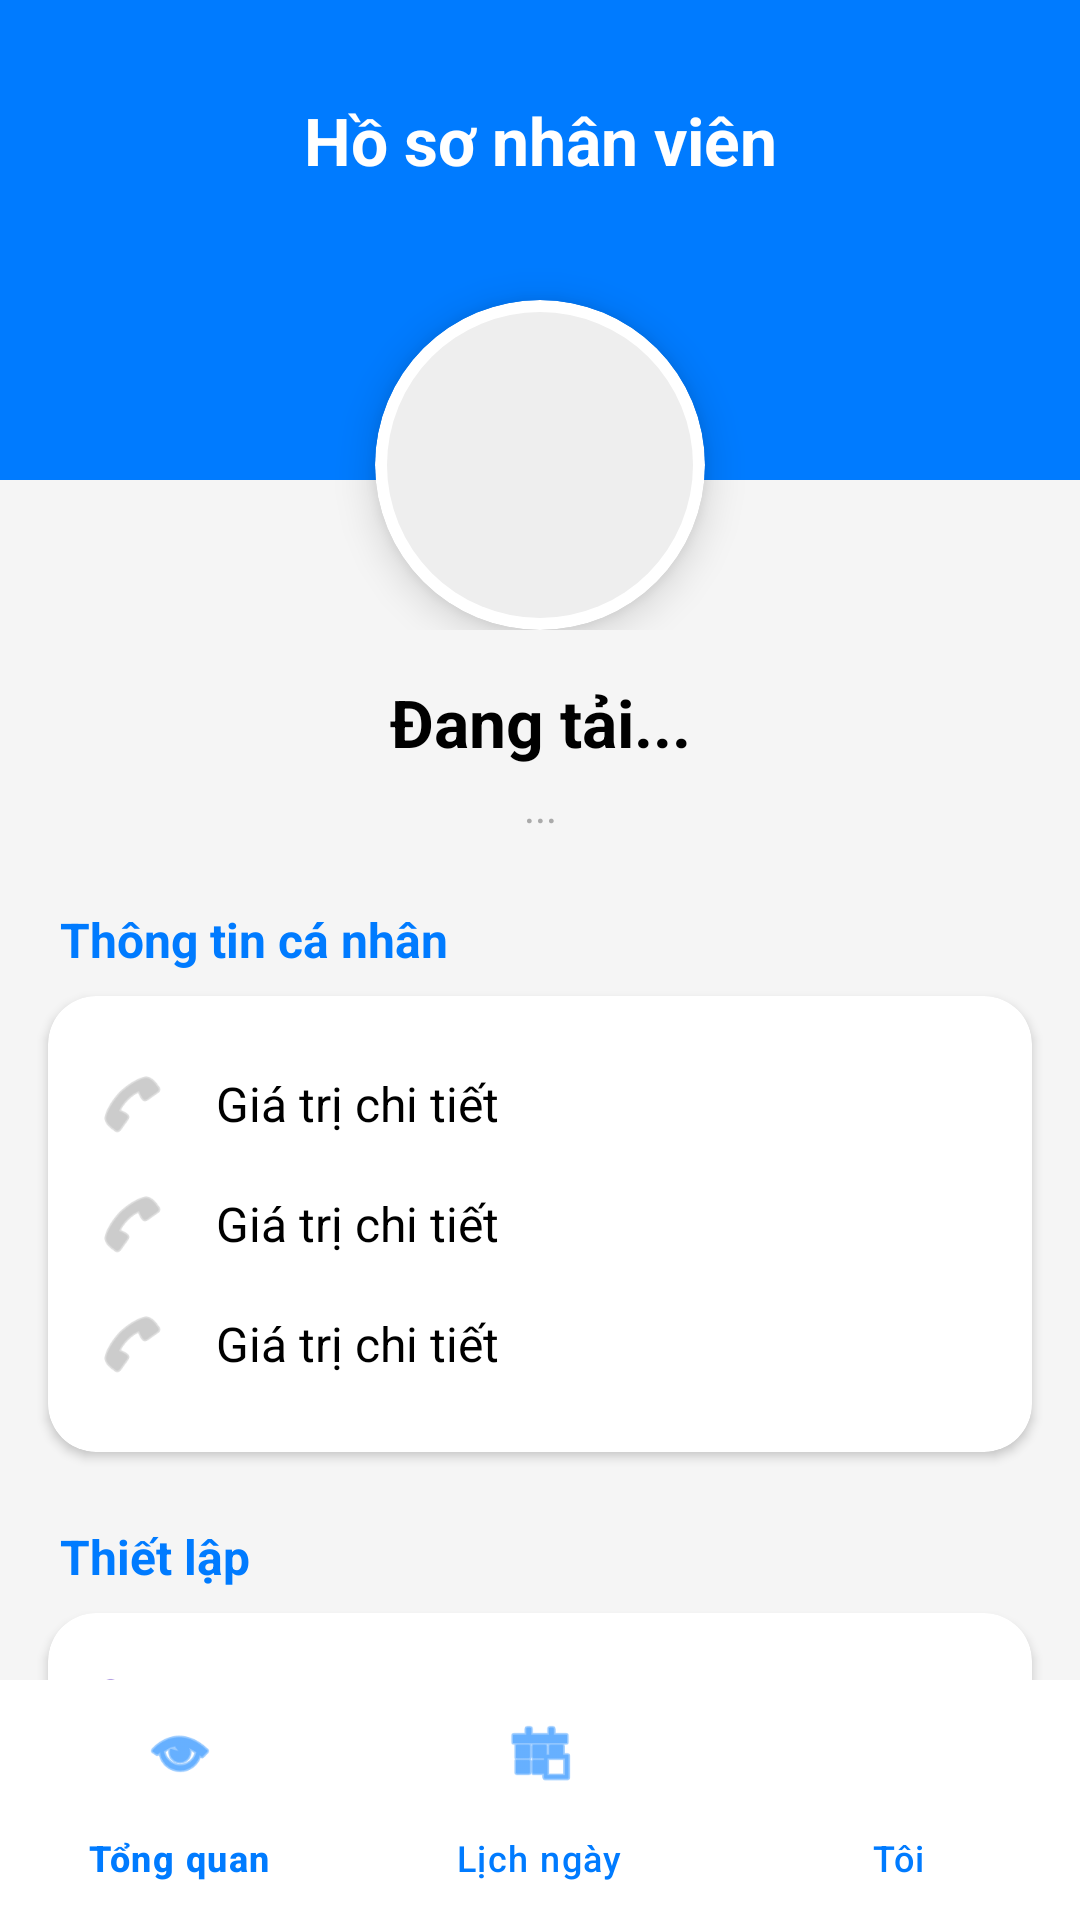

Reconstruct the res/layout file that produces this screen, plus the resources it refers to.
<!-- AndroidManifest.xml: application theme Theme.NhaKhoaApp -->
<!-- res/layout/activity_staff_profile.xml -->
<?xml version="1.0" encoding="utf-8"?>
<androidx.constraintlayout.widget.ConstraintLayout xmlns:android="http://schemas.android.com/apk/res/android"
        xmlns:app="http://schemas.android.com/apk/res-auto"
        xmlns:tools="http://schemas.android.com/tools"
        android:layout_width="match_parent"
        android:layout_height="match_parent"
        android:background="#F5F5F5"
        tools:context=".activities_staff.StaffProfileActivity">

    <ScrollView
            android:layout_width="match_parent"
            android:layout_height="0dp"
            android:overScrollMode="never"
            android:scrollbars="none"
            app:layout_constraintBottom_toTopOf="@id/bottom_nav_menu_doctor"
            app:layout_constraintTop_toTopOf="parent">

        <LinearLayout
                android:layout_width="match_parent"
                android:layout_height="wrap_content"
                android:orientation="vertical"
                android:paddingBottom="24dp">

            
            <androidx.constraintlayout.widget.ConstraintLayout
                    android:layout_width="match_parent"
                    android:layout_height="wrap_content"
                    android:layout_marginBottom="16dp">

                
                <View
                        android:id="@+id/view_header_bg"
                        android:layout_width="match_parent"
                        android:layout_height="160dp"
                        android:background="@color/primary_blue"
                        app:layout_constraintTop_toTopOf="parent" />

                <TextView
                        android:layout_width="wrap_content"
                        android:layout_height="wrap_content"
                        android:layout_marginTop="32dp"
                        android:text="Hồ sơ nhân viên"
                        android:textColor="@android:color/white"
                        android:textSize="22sp"
                        android:textStyle="bold"
                        app:layout_constraintEnd_toEndOf="parent"
                        app:layout_constraintStart_toStartOf="parent"
                        app:layout_constraintTop_toTopOf="parent" />

                
                <androidx.cardview.widget.CardView
                        android:id="@+id/card_avatar"
                        android:layout_width="110dp"
                        android:layout_height="110dp"
                        android:layout_marginTop="100dp"
                        app:cardBackgroundColor="@android:color/white"
                        app:cardCornerRadius="55dp"
                        app:cardElevation="8dp"
                        app:layout_constraintEnd_toEndOf="parent"
                        app:layout_constraintStart_toStartOf="parent"
                        app:layout_constraintTop_toTopOf="parent">

                    <ImageView
                            android:id="@+id/img_avatar"
                            android:layout_width="match_parent"
                            android:layout_height="match_parent"
                            android:layout_margin="4dp"
                            android:background="@drawable/bg_circle_icon"
                            android:backgroundTint="#EEEEEE"
                            android:contentDescription="Avatar"
                            android:scaleType="centerCrop"
                            android:src="@drawable/ic_student" /> 
                </androidx.cardview.widget.CardView>

            </androidx.constraintlayout.widget.ConstraintLayout>

            
            <TextView
                    android:id="@+id/tv_user_name"
                    android:layout_width="match_parent"
                    android:layout_height="wrap_content"
                    android:gravity="center"
                    android:text="Đang tải..."
                    android:textColor="@android:color/black"
                    android:textSize="22sp"
                    android:textStyle="bold" />

            <TextView
                    android:id="@+id/tv_user_id"
                    android:layout_width="match_parent"
                    android:layout_height="wrap_content"
                    android:layout_marginTop="4dp"
                    android:gravity="center"
                    android:text="..."
                    android:textColor="@android:color/darker_gray"
                    android:textSize="14sp" />

            
            <TextView
                    android:layout_width="wrap_content"
                    android:layout_height="wrap_content"
                    android:layout_marginStart="20dp"
                    android:layout_marginTop="24dp"
                    android:layout_marginBottom="8dp"
                    android:text="Thông tin cá nhân"
                    android:textColor="@color/primary_blue"
                    android:textSize="16sp"
                    android:textStyle="bold" />

            <androidx.cardview.widget.CardView
                    android:layout_width="match_parent"
                    android:layout_height="wrap_content"
                    android:layout_marginHorizontal="16dp"
                    app:cardBackgroundColor="@android:color/white"
                    app:cardCornerRadius="16dp"
                    app:cardElevation="2dp">

                <LinearLayout
                        android:layout_width="match_parent"
                        android:layout_height="wrap_content"
                        android:orientation="vertical"
                        android:padding="16dp">

                    <include
                            android:id="@+id/detail_phone"
                            layout="@layout/item_profile_detail" />

                    <include
                            android:id="@+id/detail_dob"
                            layout="@layout/item_profile_detail" />





                    <include
                            android:id="@+id/detail_address"
                            layout="@layout/item_profile_detail" />
                </LinearLayout>
            </androidx.cardview.widget.CardView>

            
            <TextView
                    android:layout_width="wrap_content"
                    android:layout_height="wrap_content"
                    android:layout_marginStart="20dp"
                    android:layout_marginTop="24dp"
                    android:layout_marginBottom="8dp"
                    android:text="Thiết lập"
                    android:textColor="@color/primary_blue"
                    android:textSize="16sp"
                    android:textStyle="bold" />

            <androidx.cardview.widget.CardView
                    android:layout_width="match_parent"
                    android:layout_height="wrap_content"
                    android:layout_marginHorizontal="16dp"
                    app:cardBackgroundColor="@android:color/white"
                    app:cardCornerRadius="16dp"
                    app:cardElevation="2dp">

                <LinearLayout
                        android:layout_width="match_parent"
                        android:layout_height="wrap_content"
                        android:orientation="vertical"
                        android:paddingVertical="8dp">











                    <include
                            android:id="@+id/menu_change_password"
                            layout="@layout/item_profile_menu" />

                    <View
                            android:layout_width="match_parent"
                            android:layout_height="1dp"
                            android:layout_marginHorizontal="56dp"
                            android:background="#F0F0F0" />

                    <include
                            android:id="@+id/menu_logout"
                            layout="@layout/item_profile_menu" />

                </LinearLayout>
            </androidx.cardview.widget.CardView>

        </LinearLayout>
    </ScrollView>

    
    <com.google.android.material.bottomnavigation.BottomNavigationView
            android:id="@+id/bottom_nav_menu_doctor"
            android:layout_width="match_parent"
            android:layout_height="wrap_content"
            android:background="@android:color/white"
            app:elevation="8dp"
            app:itemIconTint="@color/primary_blue"
            app:itemTextColor="@color/primary_blue"
            app:labelVisibilityMode="labeled"
            app:layout_constraintBottom_toBottomOf="parent"
            app:menu="@menu/bottom_nav_menu_doctor" />

</androidx.constraintlayout.widget.ConstraintLayout>
<!-- res/layout/item_profile_detail.xml (included above) -->
<?xml version="1.0" encoding="utf-8"?>
<LinearLayout xmlns:android="http://schemas.android.com/apk/res/android"
        xmlns:app="http://schemas.android.com/apk/res-auto"
        xmlns:tools="http://schemas.android.com/tools"
        android:layout_width="match_parent"
        android:layout_height="wrap_content"
        android:orientation="horizontal"
        android:paddingVertical="8dp"
        android:gravity="center_vertical">

    <ImageView
            android:id="@+id/img_detail_icon"
            android:layout_width="24dp"
            android:layout_height="24dp"
            android:src="@android:drawable/ic_menu_call"
            android:scaleType="fitCenter"
            android:layout_marginEnd="16dp"
            android:contentDescription="Icon chi tiết"
            app:tint="@android:color/darker_gray" />

    <TextView
            android:id="@+id/tv_detail_value"
            android:layout_width="wrap_content"
            android:layout_height="wrap_content"
            android:text="Giá trị chi tiết"
            android:textSize="16sp"
            android:textColor="@android:color/black"/>

</LinearLayout>
<!-- res/layout/item_profile_menu.xml (included above) -->
<?xml version="1.0" encoding="utf-8"?>
<LinearLayout xmlns:android="http://schemas.android.com/apk/res/android"
        xmlns:app="http://schemas.android.com/apk/res-auto"
        xmlns:tools="http://schemas.android.com/tools"
        android:layout_width="match_parent"
        android:layout_height="wrap_content"
        android:orientation="horizontal"
        android:paddingVertical="12dp"
        android:gravity="center_vertical"
        android:clickable="true"
        android:focusable="true"
        android:background="?android:attr/selectableItemBackground">

    <ImageView
            android:id="@+id/img_menu_icon"
            android:layout_width="28dp"
            android:layout_height="28dp"
            android:src="@android:drawable/ic_menu_edit"
            android:scaleType="fitCenter"
            android:layout_marginEnd="16dp"
            android:contentDescription="Icon menu"
            app:tint="@color/design_default_color_primary_dark" />

    <TextView
            android:id="@+id/tv_menu_title"
            android:layout_width="0dp"
            android:layout_weight="1"
            android:layout_height="wrap_content"
            android:text="Tên menu"
            android:textSize="16sp"
            android:textColor="@android:color/black"/>

    <ImageView
            android:layout_width="20dp"
            android:layout_height="20dp"
            android:src="@android:drawable/ic_media_next"
            android:contentDescription="Mũi tên"
            app:tint="@android:color/darker_gray" />

</LinearLayout>
<!-- resources referenced by this layout -->
<resources>
  <color name="primary_blue">#007BFF</color>
  <!-- drawable bg_circle_icon (drawable) -->
  <?xml version="1.0" encoding="utf-8"?>
  <shape xmlns:android="http://schemas.android.com/apk/res/android"
          android:shape="oval">
  
      
      <solid android:color="#F0F4FF"/>
  
  </shape>
  <style name="Theme.NhaKhoaApp" parent="Theme.Material3.DayNight.NoActionBar">
          
          <item name="android:statusBarColor">@android:color/transparent</item>
          <item name="colorPrimary">@color/purple_500</item>
          
      </style>
  <color name="purple_500">#FF6200EE</color>
</resources>
